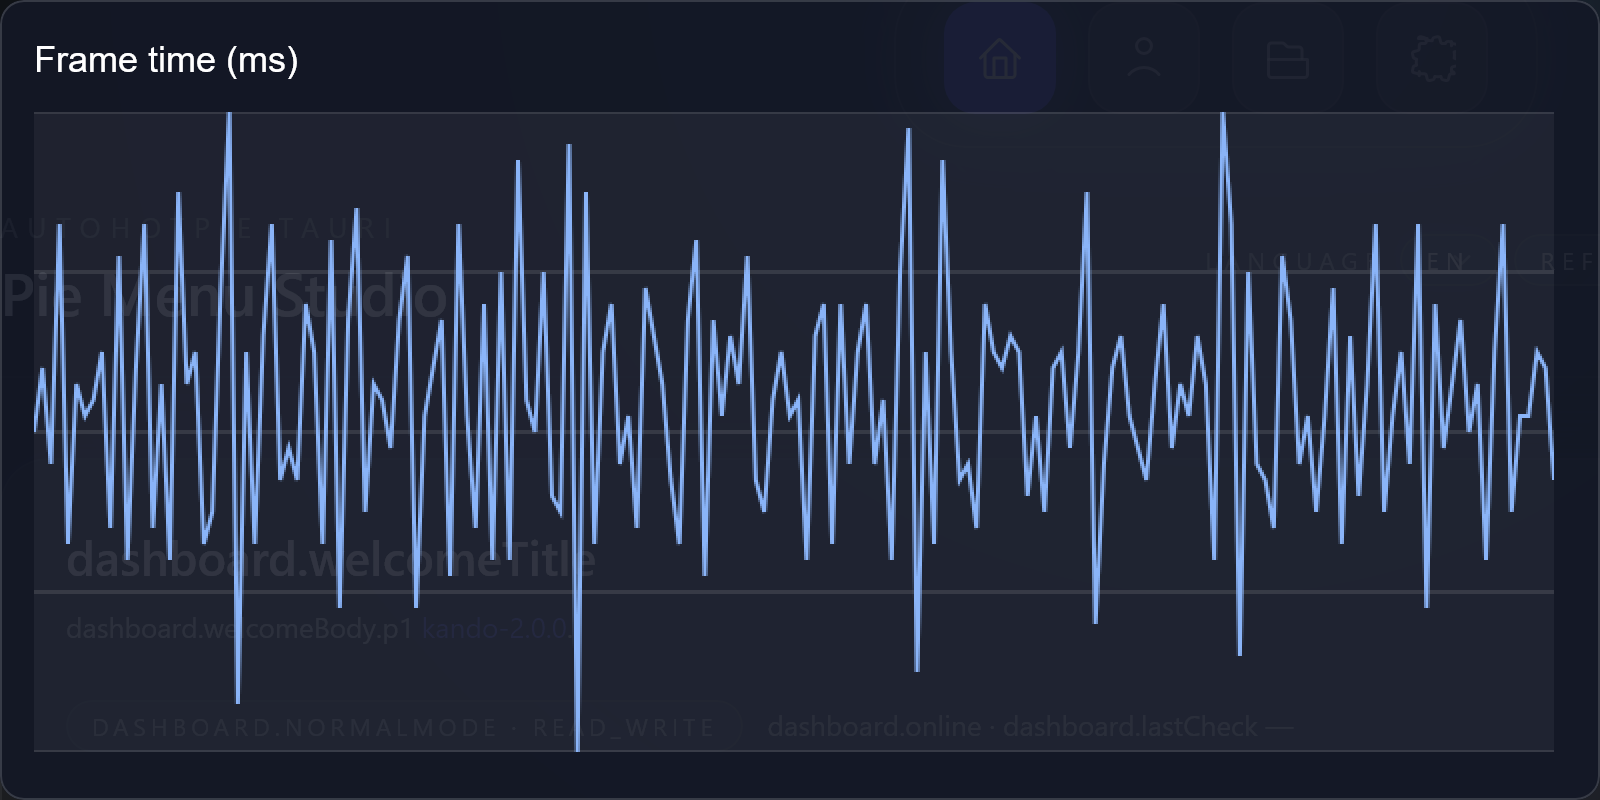

The file beside this chart, header and first rows:
frame, index, frame_time_ms
1, 0, 23
2, 1, 27
3, 2, 21
4, 3, 36
5, 4, 16
6, 5, 26
7, 6, 24
8, 7, 25
9, 8, 28
10, 9, 17
11, 10, 34
12, 11, 15
13, 12, 27
14, 13, 36
15, 14, 17
16, 15, 26
17, 16, 15
18, 17, 38
19, 18, 26
20, 19, 28
21, 20, 16
22, 21, 18
23, 22, 32
24, 23, 43
25, 24, 6
26, 25, 28
27, 26, 16
28, 27, 29
29, 28, 36
30, 29, 20
31, 30, 22
32, 31, 20
33, 32, 31
34, 33, 28
35, 34, 16
36, 35, 35
37, 36, 12
38, 37, 30
39, 38, 37
40, 39, 18
41, 40, 26
42, 41, 25
43, 42, 22
44, 43, 30
45, 44, 34
46, 45, 12
47, 46, 24
48, 47, 27
49, 48, 30
50, 49, 14
51, 50, 36
52, 51, 24
53, 52, 17
54, 53, 31
55, 54, 15
56, 55, 33
57, 56, 15
58, 57, 40
59, 58, 25
60, 59, 23
... 120 more rows
